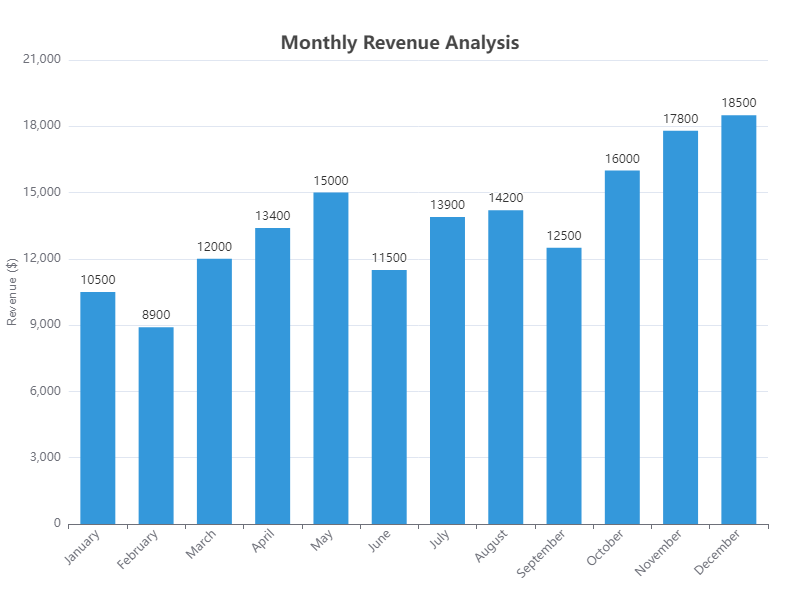

The table this chart was drawn from, first rows:
Month, Revenue
January, 10500
February, 8900
March, 12000
April, 13400
May, 15000
June, 11500
July, 13900
August, 14200
September, 12500
October, 16000
November, 17800
December, 18500
